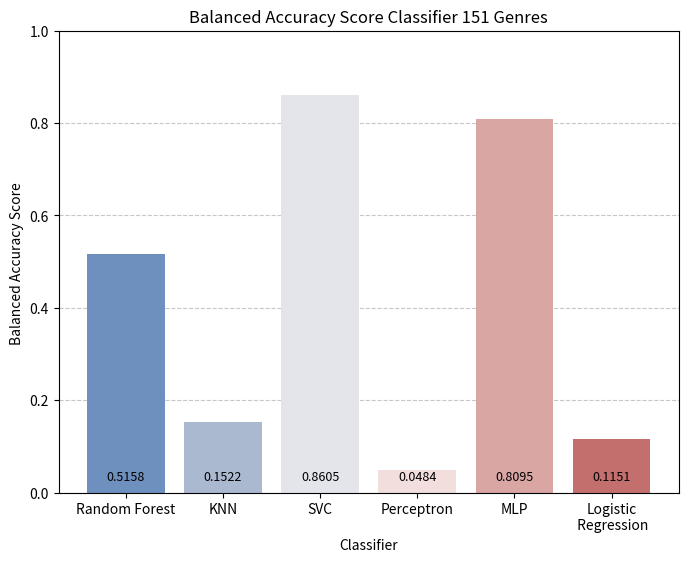
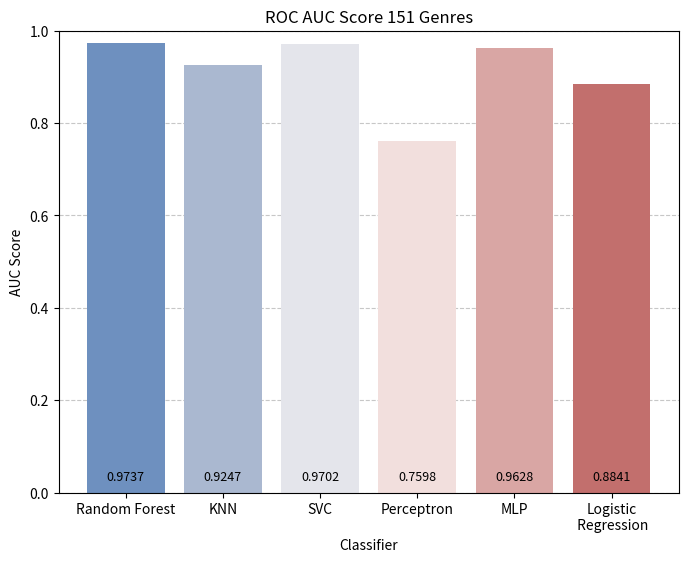
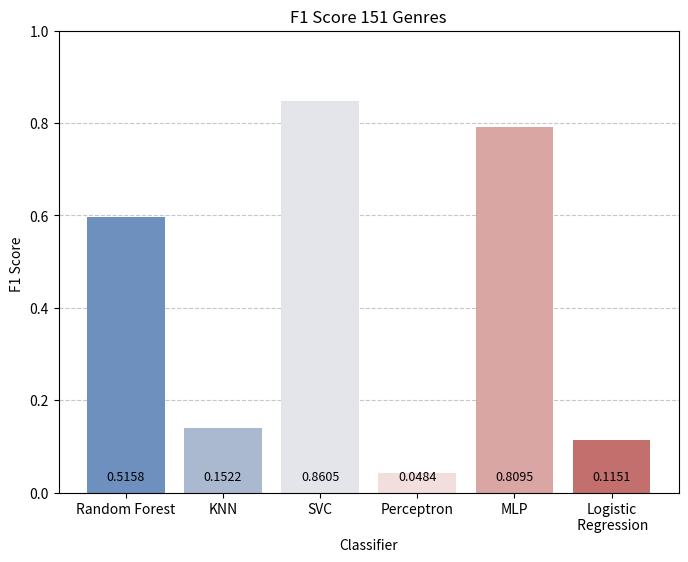
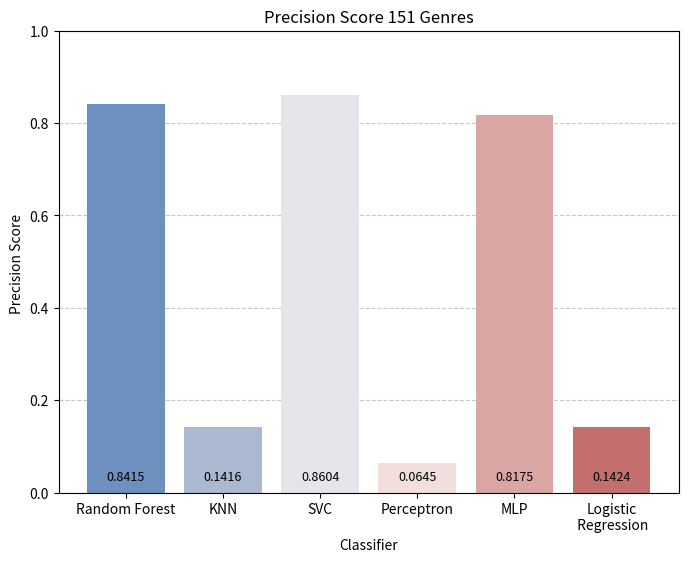
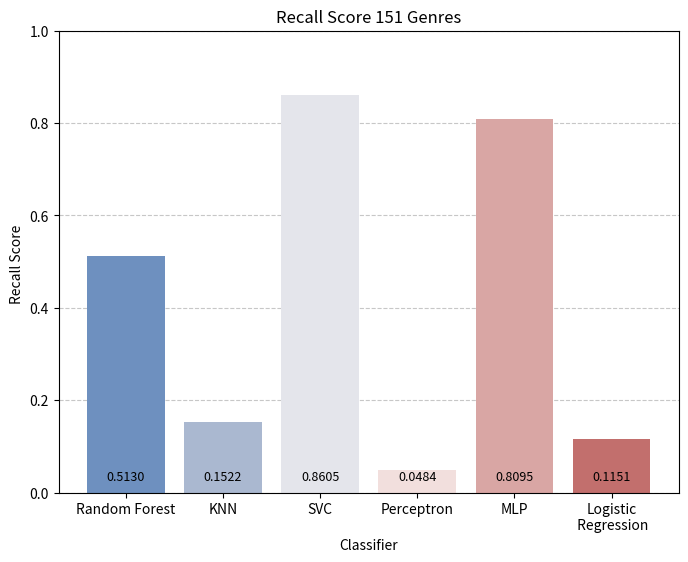

Reproduce these figures in Python, in order.
import matplotlib.pyplot as plt
import seaborn as sns  


# balanced accuracy scores from previous models 151
accuracy_rf = 0.5158  # Random Forest accuracy
accuracy_knn = 0.1522 # KNN accuracy
accuracy_svc = 0.8605  # SVC accuracy
accuracy_logreg = 0.1151 # Logistic Regression accuracy
accuracy_percep = 0.0484 # Perceptron accuracy
accuracy_mlp = 0.8095 # MLP accuracy

# plot accuracy comparison 
plt.figure(figsize=(8, 6))
classifiers = ["Random Forest", "KNN", "SVC", "Perceptron", "MLP", "Logistic\n Regression"]
accuracies = [accuracy_rf, accuracy_knn, accuracy_svc, accuracy_percep, accuracy_mlp, accuracy_logreg]

# use a Seaborn color palette dynamically
colors = sns.color_palette("vlag", len(classifiers)) 

plt.bar(classifiers, accuracies, color=colors)
plt.xlabel("Classifier")
plt.ylabel("Balanced Accuracy Score ")
plt.ylim(0, 1)
plt.title("Balanced Accuracy Score Classifier 151 Genres")
plt.grid(axis="y", linestyle="--", alpha=0.7)
plt.gca().set_axisbelow(True)


# display accuracy values on top of bars
for i, acc in enumerate(accuracies):
    plt.text(i, 0.02, f"{acc:.4f}", ha='center', va='bottom', fontsize=9, color='black')


plt.show()


# auc scores from previous models
auc_rf = 0.9737  # Random Forest accuracy
auc_knn = 0.9247 # KNN accuracy
auc_svc = 0.9702  # SVC accuracy
auc_logreg = 0.8841 # Logistic Regression accuracy
auc_percep = 0.7598 # Perceptron accuracy
auc_mlp = 0.9628 # MLP accuracy

# plot accuracy comparison 
plt.figure(figsize=(8, 6))
auc = [auc_rf, auc_knn, auc_svc, auc_percep, auc_mlp, auc_logreg]

# use a Seaborn color palette dynamically
colors = sns.color_palette("vlag", len(classifiers)) 

plt.bar(classifiers, auc, color=colors)
plt.xlabel("Classifier")
plt.ylabel("AUC Score")
plt.ylim(0, 1)
plt.title("ROC AUC Score 151 Genres")
plt.grid(axis="y", linestyle="--", alpha=0.7)
plt.gca().set_axisbelow(True)


# display accuracy values on top of bars
for i, acc in enumerate(auc):
    plt.text(i, 0.02, f"{auc[i]:.4f}", ha='center', va='bottom', fontsize=9, color='black')

plt.show()



# f1 scores from previous models 151
f1_rf = 0.5963  # Random Forest af1 score
f1_knn = 0.1389 # KNN f1 score
f1_svc = 0.8474  # SVC f1 scorey
f1_logreg = 0.1130 # Logistic Regression f1 score
f1_percep = 0.0413 # Perceptron f1 score
f1_mlp = 0.7901 # MLP f1 score

# plot f1 score comparison 
plt.figure(figsize=(8, 6))
classifiers = ["Random Forest", "KNN", "SVC", "Perceptron", "MLP", "Logistic\n Regression"]
f1 = [f1_rf, f1_knn, f1_svc, f1_percep, f1_mlp, f1_logreg]

# use a Seaborn color palette dynamically
colors = sns.color_palette("vlag", len(classifiers)) 

plt.bar(classifiers, f1, color=colors)
plt.xlabel("Classifier")
plt.ylabel("F1 Score ")
plt.ylim(0, 1)
plt.title("F1 Score 151 Genres")
plt.grid(axis="y", linestyle="--", alpha=0.7)
plt.gca().set_axisbelow(True)


# display score values on top of bars
for i, acc in enumerate(accuracies):
    plt.text(i, 0.02, f"{acc:.4f}", ha='center', va='bottom', fontsize=9, color='black')


plt.show()




# precision scores from previous models 15
precision_rf = 0.8415 # Random Forest precision score
precision_knn = 0.1416 # KNN precision score
precision_svc = 0.8604  # SVC precision scorey
precision_logreg = 0.1424 # Logistic Regression precision score
precision_percep = 0.0645 # Perceptron precision score
precision_mlp = 0.8175 # MLP precision score

# plot precision score comparison 
plt.figure(figsize=(8, 6))
classifiers = ["Random Forest", "KNN", "SVC", "Perceptron", "MLP", "Logistic\n Regression"]
precision = [precision_rf, precision_knn, precision_svc, precision_percep, precision_mlp, precision_logreg]

# use a Seaborn color palette dynamically
colors = sns.color_palette("vlag", len(classifiers)) 

plt.bar(classifiers, precision, color=colors)
plt.xlabel("Classifier")
plt.ylabel("Precision Score ")
plt.ylim(0, 1)
plt.title("Precision Score 151 Genres")
plt.grid(axis="y", linestyle="--", alpha=0.7)
plt.gca().set_axisbelow(True)


# display score values on top of bars
for i, acc in enumerate(precision):
    plt.text(i, 0.02, f"{acc:.4f}", ha='center', va='bottom', fontsize=9, color='black')


plt.show()



# recall scores from previous models 15
recall_rf = 0.5130 # Random Forest recall score
recall_knn = 0.1522 # KNN recall score
recall_svc = 0.8605  # SVC recall scorey
recall_logreg = 0.1151 # Logistic Regression recall score
recall_percep = 0.0484 # Perceptron recall score
recall_mlp = 0.8095 # MLP recall score

# plot recall score comparison 
plt.figure(figsize=(8, 6))
classifiers = ["Random Forest", "KNN", "SVC", "Perceptron", "MLP", "Logistic\n Regression"]
recall = [recall_rf, recall_knn, recall_svc, recall_percep, recall_mlp, recall_logreg]

# use a Seaborn color palette dynamically
colors = sns.color_palette("vlag", len(classifiers)) 

plt.bar(classifiers, recall, color=colors)
plt.xlabel("Classifier")
plt.ylabel("Recall Score ")
plt.ylim(0, 1)
plt.title("Recall Score 151 Genres")
plt.grid(axis="y", linestyle="--", alpha=0.7)
plt.gca().set_axisbelow(True)


# display score values on top of bars
for i, acc in enumerate(recall):
    plt.text(i, 0.02, f"{acc:.4f}", ha='center', va='bottom', fontsize=9, color='black')


plt.show()
